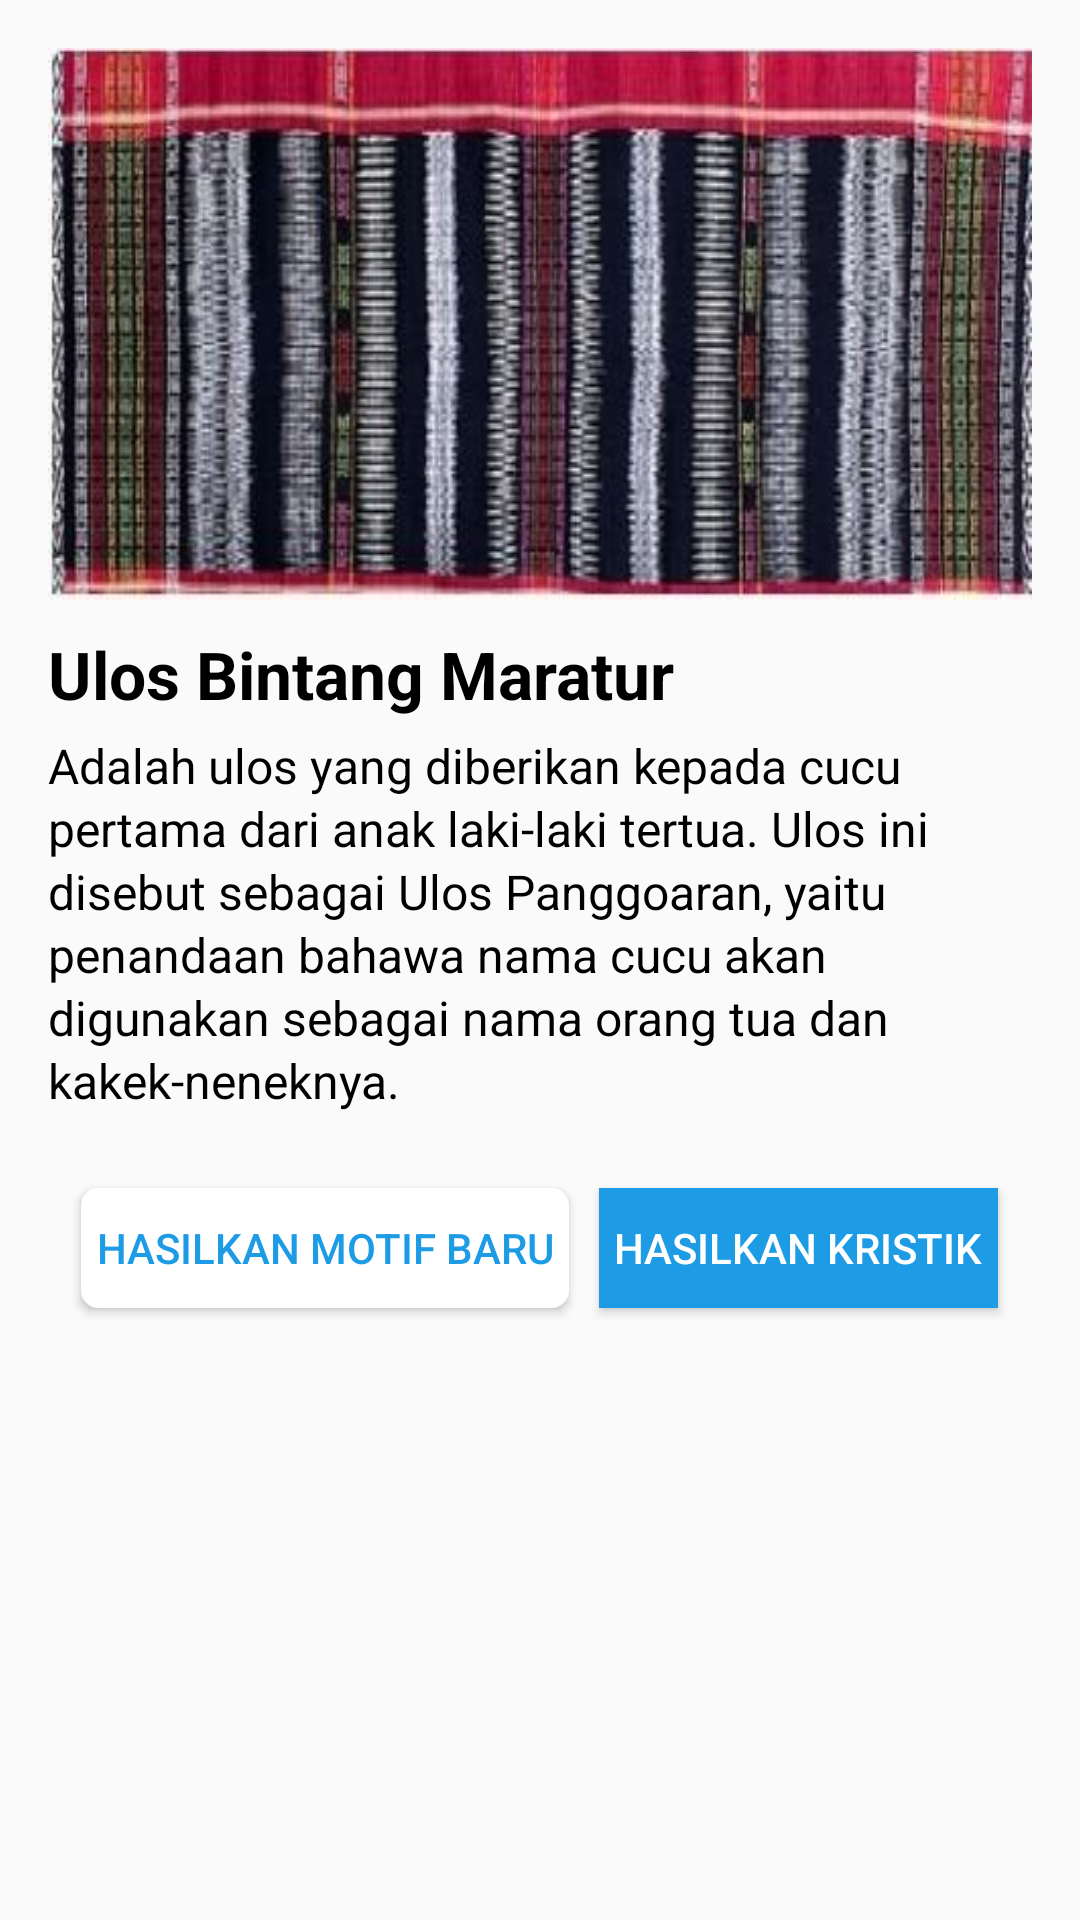

Here is an Android app screen rendered from its layout file. Give the layout XML and the strings, colors and styles it references.
<!-- AndroidManifest.xml: application theme AppTheme -->
<!-- res/layout/activity_desc_tenun.xml -->
<?xml version="1.0" encoding="utf-8"?>
<LinearLayout xmlns:android="http://schemas.android.com/apk/res/android"
    xmlns:app="http://schemas.android.com/apk/res-auto"
    xmlns:tools="http://schemas.android.com/tools"
    android:orientation="vertical"
    android:layout_width="match_parent"
    android:layout_height="match_parent"
    tools:context="com.prototype.ditenun.ditenunuiprototype.activity.DescTenunActivity">

    <RelativeLayout
        android:layout_width="wrap_content"
        android:layout_height="wrap_content"
        android:layout_marginStart="16dp"
        android:layout_marginTop="16dp"
        android:layout_marginEnd="16dp">

        <ImageView
            android:id="@+id/imageView2"
            android:layout_width="wrap_content"
            android:layout_height="wrap_content"
            android:layout_alignParentStart="true"
            android:layout_alignParentTop="true"
            android:layout_alignParentEnd="true"
            android:contentDescription="@string/nama_ulos1"
            android:scaleType="fitXY"
            android:src="@drawable/bintangmaratur" />

    </RelativeLayout>

    <RelativeLayout
        android:layout_width="wrap_content"
        android:layout_height="wrap_content"
        android:layout_marginTop="10dp"
        android:layout_marginStart="16dp"
        android:layout_marginEnd="16dp">

        <TextView
            android:id="@+id/textView"
            android:layout_width="match_parent"
            android:layout_height="wrap_content"
            android:layout_marginBottom="5dp"
            android:text="@string/nama_ulos1"
            android:textColor="@color/colorNavText"
            android:textSize="22sp"
            android:textStyle="bold"
            android:typeface="normal" />

        <TextView
            android:id="@+id/textViewDetailBintangMaratur"
            android:layout_width="match_parent"
            android:layout_height="wrap_content"
            android:layout_below="@+id/textView"
            android:fontFamily="sans-serif"
            android:lineSpacingExtra="2sp"
            android:text="@string/detail_ulos1"
            android:textAlignment="viewStart"
            android:textColor="@color/colorNavText"
            android:textSize="16sp"
            android:typeface="sans" />

    </RelativeLayout>

    <RelativeLayout
        android:layout_width="match_parent"
        android:layout_height="50dp"
        android:layout_marginTop="20dp"
        android:layout_marginStart="16dp"
        android:layout_marginEnd="16dp">

        <LinearLayout
            android:layout_width="wrap_content"
            android:layout_height="wrap_content"
            android:orientation="horizontal"
            android:layout_centerHorizontal="true">

            <Button
                android:id="@+id/button1"
                android:layout_width="wrap_content"
                android:layout_height="wrap_content"
                android:padding="5dp"
                android:layout_margin="5dp"
                android:background="@drawable/shape"
                android:backgroundTint="@color/cardview_light_background"
                android:text="@string/buttondesc1"
                android:textColor="@color/colorAccent" />

            <Button
                android:id="@+id/button2"
                android:layout_width="wrap_content"
                android:layout_height="wrap_content"
                android:layout_margin="5dp"
                android:padding="5dp"
                android:background="@color/colorAccent"
                android:text="@string/buttondesc2"
                android:textColor="@color/cardview_light_background" />

        </LinearLayout>

    </RelativeLayout>

</LinearLayout>
<!-- resources referenced by this layout -->
<resources>
  <color name="colorAccent">#1d9ce5</color>
  <color name="colorNavText">#000000</color>
  <!-- drawable bintangmaratur: jpg bitmap (drawable, 36808 bytes) -->
  <!-- drawable shape (drawable) -->
  <shape
      xmlns:android="http://schemas.android.com/apk/res/android"
      android:shape="rectangle"   >
  
      <solid
          android:color="#ffffff" >
      </solid>
  
      <stroke
          android:width="2dp"
          android:color="#d1d4da" >
      </stroke>
  
      <corners
          android:radius="5dp"   >
      </corners>
  
  </shape>
  <string name="buttondesc1">Hasilkan Motif Baru</string>
  <string name="buttondesc2">Hasilkan Kristik</string>
  <string name="detail_ulos1">Adalah ulos yang diberikan kepada cucu pertama dari anak laki-laki tertua.
                                  Ulos ini disebut sebagai Ulos Panggoaran, yaitu penandaan bahawa nama
                                  cucu akan digunakan sebagai nama orang tua dan kakek-neneknya.</string>
  <string name="nama_ulos1">Ulos Bintang Maratur</string>
  <style name="AppTheme" parent="Base.Theme.AppCompat.Light">
          
          <item name="colorPrimary">@color/colorPrimary</item>
          <item name="colorPrimaryDark">@color/colorPrimaryDark</item>
          <item name="colorAccent">@color/colorAccent</item>
          <item name="actionOverflowButtonStyle">@style/MyActionButtonOverflow</item>
  
  
      </style>
  <color name="colorPrimary">#fdfafa</color>
  <color name="colorPrimaryDark">#e7e8ec</color>
  <style name="MyActionButtonOverflow" parent="android:style/Widget.Holo.Light.ActionButton.Overflow">
          <item name="android:src">@android:drawable/ic_menu_info_details</item>
          <item name="android:background">?android:attr/actionBarItemBackground</item>
          <item name="android:contentDescription">"Lala"</item>
      </style>
</resources>
